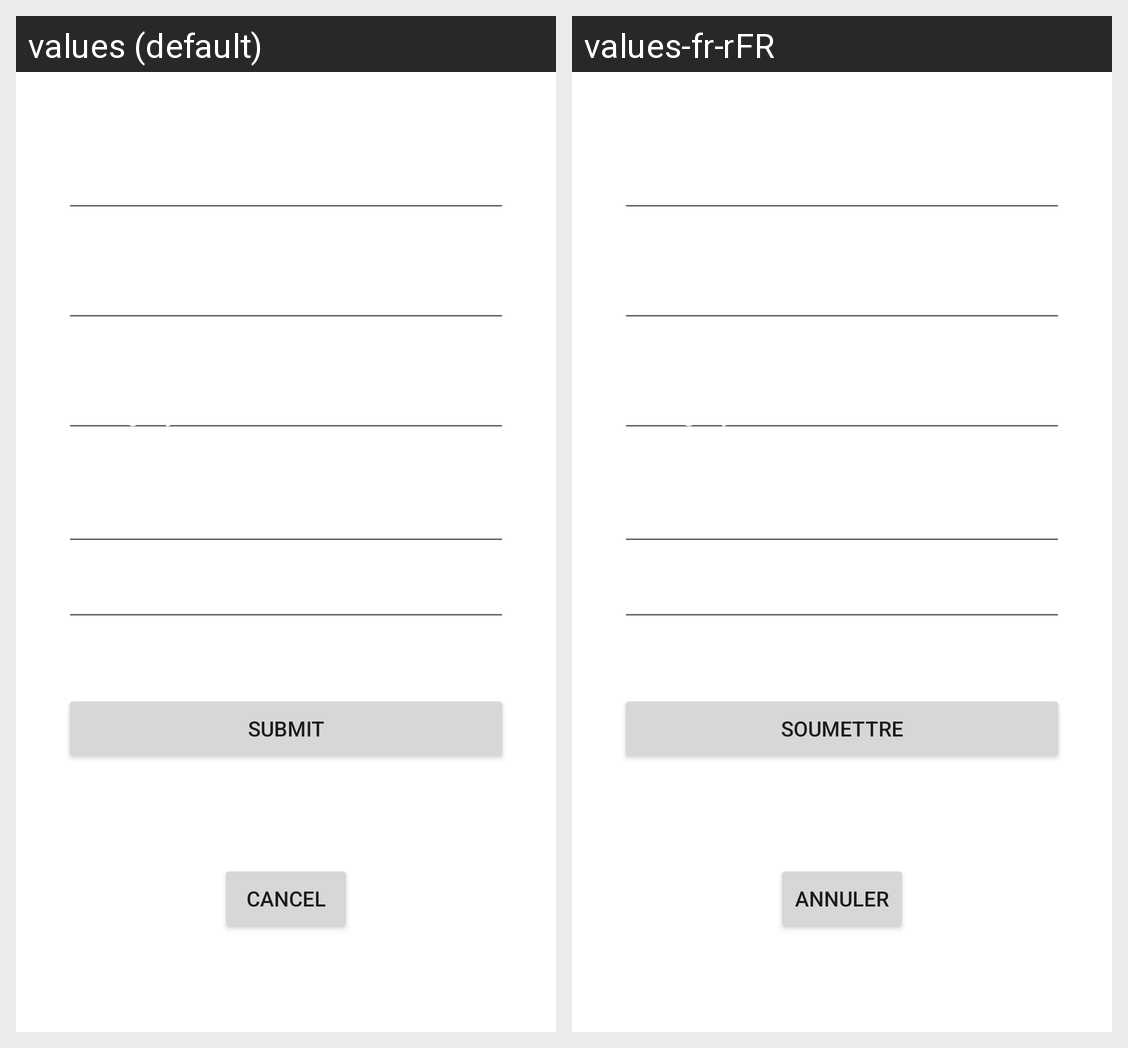

Locale-by-locale string values for the Android screen shown in this grid:
Android screen res/layout/fragment_data_entry.xml rendered under 2 locales, left to right: values (default), values-fr-rFR. Device: Nexus 5 (rendered at 1080×1920; each locale shown at half size, 540×960, under a caption strip naming it); theme Theme.AnimeList.
Strings drawn on this screen, with the default value and each locale's value (text and hints the layout hard-codes, and strings that could not be matched under every locale, appear in the picture but are not listed):

Submit
  values: Submit
  values-fr-rFR: Soumettre

Cancel
  values: Cancel
  values-fr-rFR: Annuler
